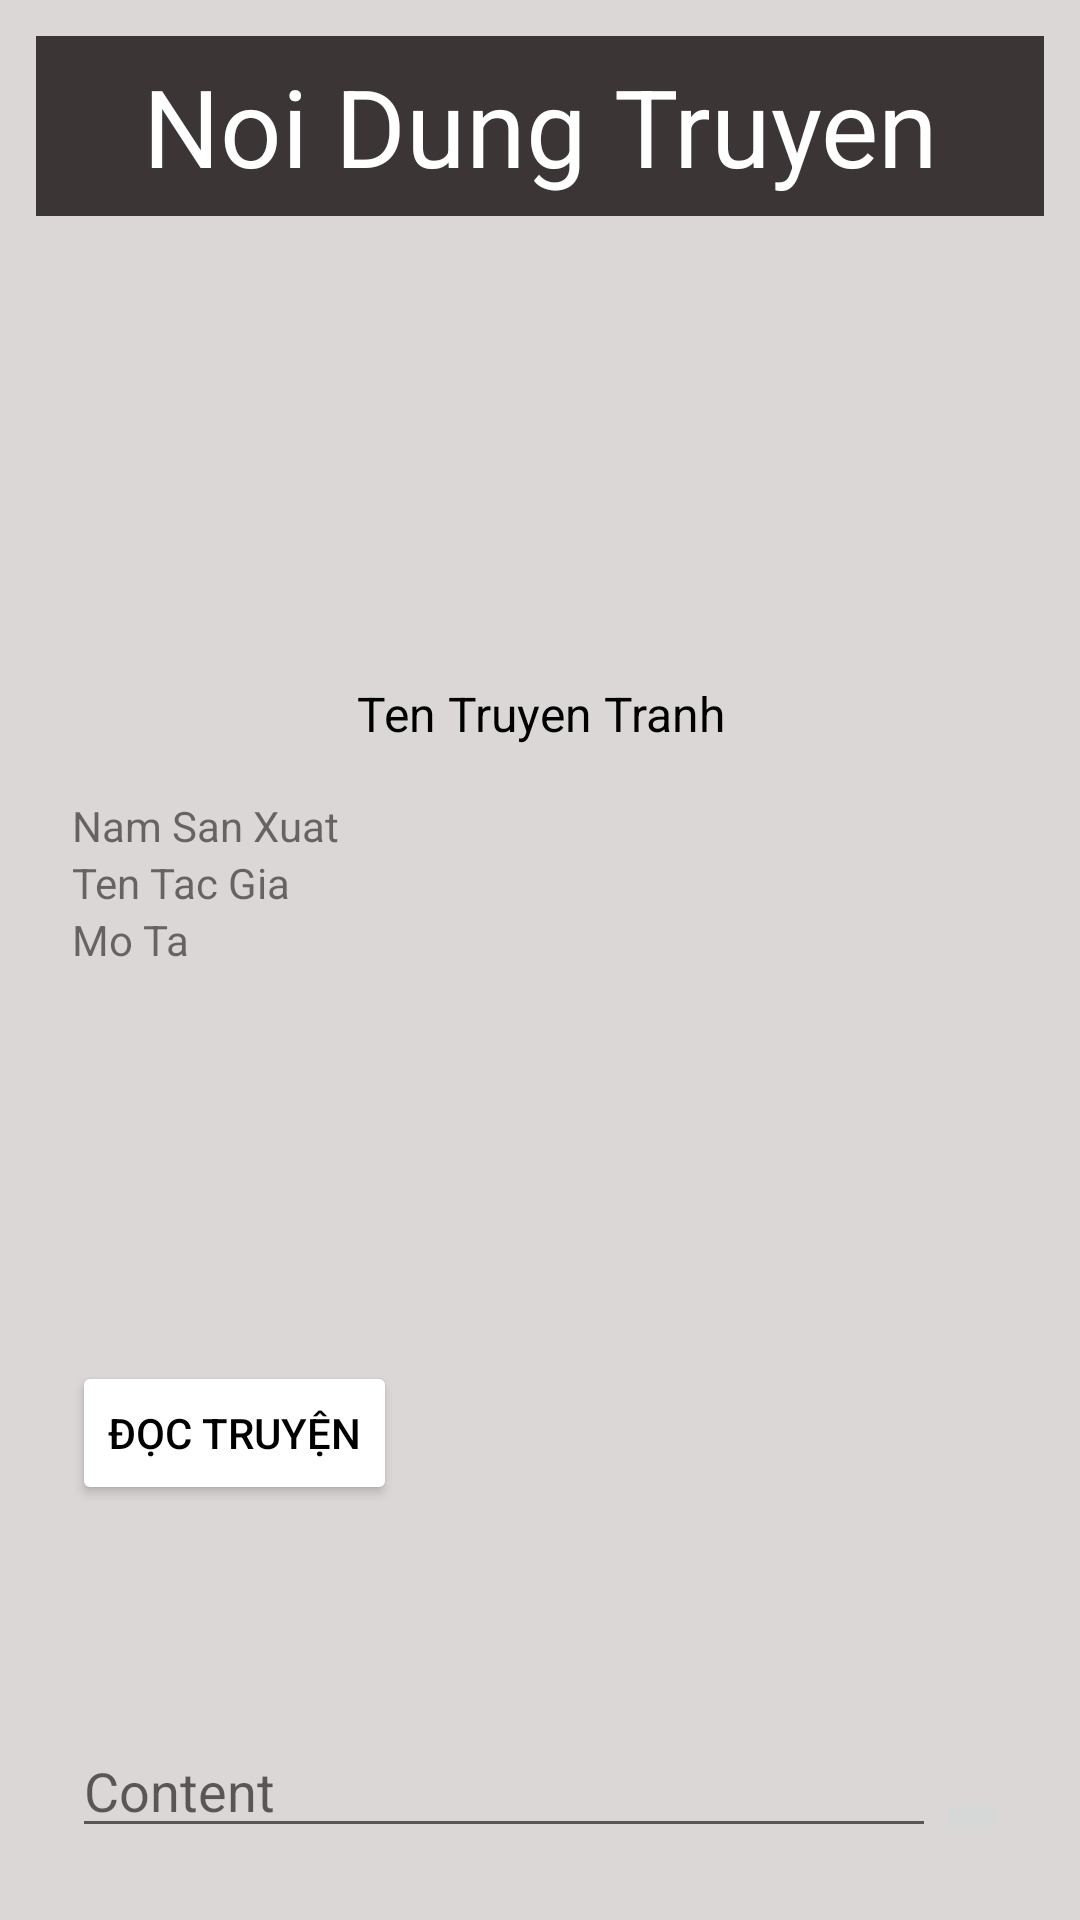

This screen was rendered from an Android layout file. Write that file and the resources it references.
<!-- AndroidManifest.xml: application theme Theme.Apptruyentranh -->
<!-- res/layout/activity_noi_dung_truyen.xml -->
<?xml version="1.0" encoding="utf-8"?>
<LinearLayout xmlns:android="http://schemas.android.com/apk/res/android"
    android:layout_width="match_parent"
    android:layout_height="match_parent"
    android:orientation="vertical"
    android:background="#DCD7D7"
    android:padding="12dp">

    <RelativeLayout
        android:layout_width="match_parent"
        android:layout_height="60dp"
        android:background="#3C3535">

        <TextView
            android:layout_width="match_parent"
            android:layout_height="match_parent"
            android:gravity="center"
            android:text="Noi Dung Truyen"
            android:textColor="@color/white"
            android:textSize="36dp" />
    </RelativeLayout>

    <RelativeLayout
        android:layout_width="match_parent"
        android:layout_height="150dp">

        <ImageView
            android:id="@+id/imgAnhTruyen"
            android:layout_width="200dp"
            android:layout_height="300dp"
            android:layout_centerHorizontal="true"
            android:layout_marginTop="10dp"
            android:scaleType="centerCrop"
            android:src="@drawable/img_op" />
    </RelativeLayout>

    <TextView
        android:id="@+id/tvTenTruyen"
        android:layout_width="match_parent"
        android:layout_height="wrap_content"
        android:layout_alignParentBottom="true"
        android:padding="5dp"
        android:text="Ten Truyen Tranh"
        android:textColor="@color/black"
        android:gravity="center"
        android:textSize="16dp"/>

    <LinearLayout
        android:layout_width="match_parent"
        android:layout_height="300dp"
        android:orientation="vertical"
        android:padding="12dp">

        <TextView
            android:id="@+id/tvNamSX"
            android:layout_width="wrap_content"
            android:layout_height="wrap_content"
            android:text="Nam San Xuat" />

        <TextView
            android:id="@+id/tvTenTG"
            android:layout_width="match_parent"
            android:layout_height="wrap_content"
            android:text="Ten Tac Gia"
            />


        <TextView
            android:id="@+id/tvMoTa"
            android:layout_width="match_parent"
            android:layout_height="150dp"
            android:text="Mo Ta"
            />

        <Button
            android:id="@+id/btnDocTruyen"
            android:layout_width="wrap_content"
            android:layout_height="wrap_content"
            android:backgroundTint="@color/white"
            android:text="Đọc Truyện"
            android:textColor="@color/black" />
    </LinearLayout>

    <RelativeLayout
        android:layout_width="match_parent"
        android:layout_height="match_parent"
        android:padding="12dp">

        <EditText
            android:id="@+id/edt_content"
            android:layout_width="match_parent"
            android:layout_height="wrap_content"
            android:layout_alignParentBottom="true"
            android:layout_toStartOf="@id/btn_send"
            android:hint="Content" />

        <ImageButton
            android:id="@+id/btn_send"
            android:layout_width="wrap_content"
            android:layout_height="wrap_content"
            android:layout_alignParentEnd="true"
            android:layout_alignParentBottom="true"
            android:src="@drawable/ic_baseline_send_24" />
    </RelativeLayout>
</LinearLayout>
<!-- resources referenced by this layout -->
<resources>
  <style name="Theme.Apptruyentranh" parent="Theme.MaterialComponents.DayNight.DarkActionBar">
          
          <item name="colorPrimary">@color/purple_500</item>
          <item name="colorPrimaryVariant">@color/purple_700</item>
          <item name="colorOnPrimary">@color/white</item>
          
          <item name="colorSecondary">@color/teal_200</item>
          <item name="colorSecondaryVariant">@color/teal_700</item>
          <item name="colorOnSecondary">@color/black</item>
          
          <item name="android:statusBarColor" tools:targetApi="l">?attr/colorPrimaryVariant</item>
          
      </style>
  <!-- not gathered from this repository: default colours our renderer supplied (Android Studio template values) -->
  <color name="purple_500">#FF6200EE</color>
  <color name="purple_700">#FF3700B3</color>
  <color name="teal_200">#FF03DAC5</color>
  <color name="teal_700">#FF018786</color>
  <color name="black">#FF000000</color>
  <color name="white">#FFFFFFFF</color>
</resources>
